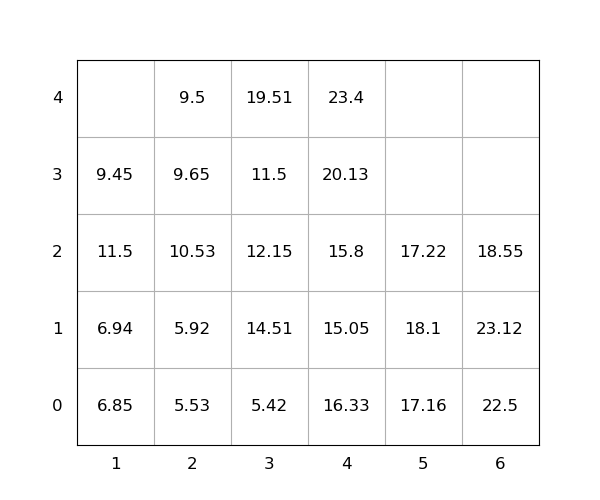

Source data for this figure (header and first rows):
idx, loc_x, loc_y, loc_z, weight, seq, emerg, reloc, size(ft)
1, 1, 0, 3, 9.45, 1, 0, 1.0, 20
2, 4, 0, 4, 23.4, 2, 0, 1.0, 20
3, 4, 0, 2, 15.8, 3, 0, 1.0, 20
4, 1, 0, 1, 6.94, 4, 0, 1.0, 20
5, 3, 0, 0, 5.42, 5, 0, 1.0, 20
6, 2, 0, 3, 9.65, 6, 0, 1.0, 20
7, 5, 0, 1, 18.1, 7, 0, 1.0, 20
8, 4, 0, 1, 15.05, 8, 0, 1.0, 20
9, 5, 0, 2, 17.22, 9, 0, 1.0, 20
10, 2, 0, 0, 5.53, 10, 0, 1.0, 20
11, 1, 0, 2, 11.5, 11, 0, 1.0, 20
12, 6, 0, 0, 22.5, 12, 0, 1.0, 20
13, 2, 0, 4, 9.5, 13, 0, 1.0, 20
14, 3, 0, 2, 12.15, 14, 0, 1.0, 20
15, 5, 0, 0, 17.16, 15, 0, 1.0, 20
16, 3, 0, 1, 14.51, 16, 0, 1.0, 20
17, 6, 0, 1, 23.12, 17, 0, 1.0, 20
18, 1, 0, 0, 6.85, 18, 0, 1.0, 20
19, 6, 0, 2, 18.55, 19, 0, 1.0, 20
20, 4, 0, 0, 16.33, 20, 0, 1.0, 20
21, 3, 0, 4, 19.51, 21, 0, 1.0, 20
22, 3, 0, 3, 11.5, 22, 0, 1.0, 20
23, 2, 0, 2, 10.53, 23, 0, 1.0, 20
24, 2, 0, 1, 5.92, 24, 0, 1.0, 20
25, 4, 0, 3, 20.13, 25, 0, 1.0, 20
